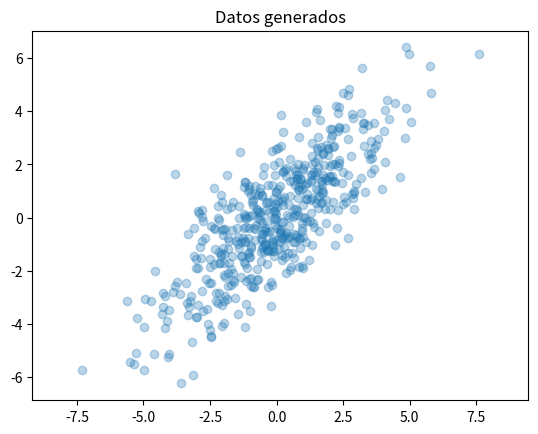
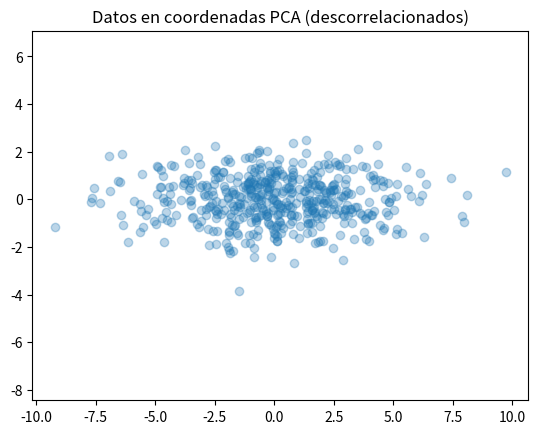
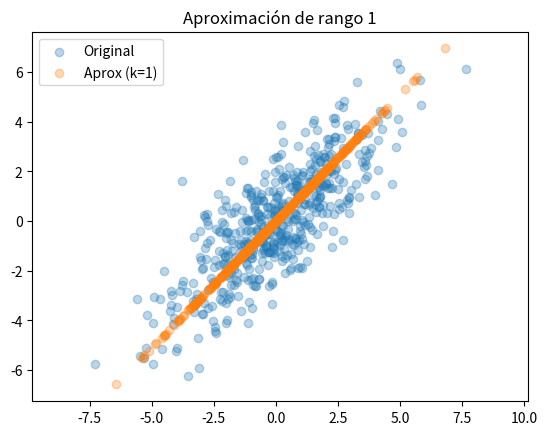
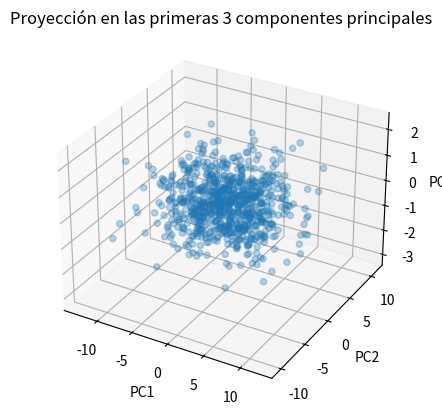
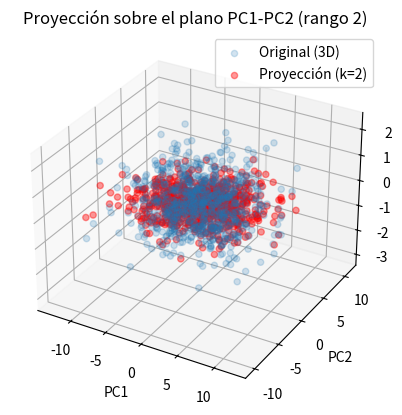

Write Python code to recreate these figures, in order.
"""
TUTORIAL: PCA desde cero con SVD
Proceso:
En R^2
- Generar datos gaussianos con covarianza conocida (oculta)
- Aplicar PCA usando SVD a partir de la muestra para descubrirla

Luego generar datos en mayor dimensión que son "esencialmente dos-dimensionales"
Buscar las mejores 3 dimensiones y en ese espacio ver la proyección de rango 2.
Entender PCA y ganar algo de intuición sobre el Teorema de Echart-Young
"""

import numpy as np
import matplotlib.pyplot as plt

# -------------------------------
# 1. Generación de datos
# -------------------------------

np.random.seed(42)

n = 500   # número de muestras
p = 2     # dimensión

# Definimos autovalores (varianzas principales)
lambdas = np.array([9.0, 1.0])  # varianza grande en una dirección, pequeña en otra

# Definimos una rotación (para "esconder" la estructura, teniendo datos más realistas)
theta = np.pi / 4  # 45 grados
R = np.array([
    [np.cos(theta), -np.sin(theta)],
    [np.sin(theta),  np.cos(theta)]
])

# Construimos la covarianza que queremos tenga nuestra muestra:
Sigma = R @ np.diag(lambdas) @ R.T
print("Covarianza verdadera:\n", Sigma)

# Generamos datos gaussianos con la covarianza que queriamos
X = np.random.multivariate_normal(mean=[0, 0], cov=Sigma, size=n)
#Idea: Cada fila de X representa una medicion independientes de dos cantidades.
# --------------------------------------------
# 2. Visualización inicial de nuestros datos
# -------------------------------------------

plt.figure()
plt.scatter(X[:, 0], X[:, 1], alpha=0.3)
plt.title("Datos generados")
plt.axis("equal")
plt.show()

#Estos son los datos iniciales con los que cuenta alguen experimental.
#El mecanismo de generación de datos es desconocido y queremos descubrirlo.

# -------------------------------
# 3. Centrado de los datos
# -------------------------------

# PCA requiere datos centrados
X_centered = X - X.mean(axis=0)

# -------------------------------
# 4. PCA:
# -------------------------------

# Descomposición SVD
# X = U S V^T
U, S, Vt = np.linalg.svd(X_centered, full_matrices=False)

# Componentes principales (direcciones)
V = Vt.T

# -------------------------------
# 4. Proyección de los datos
# -------------------------------

# Coordenadas en la base PCA
Z = X_centered @ V

plt.figure()
plt.scatter(Z[:, 0], Z[:, 1], alpha=0.3)
plt.title("Datos en coordenadas PCA (descorrelacionados)")
plt.axis("equal")
plt.show()

# -------------------------------
# 8. Reconstrucción con k componentes
# -------------------------------

k = 1  # usamos solo la primera componente

Z_k = Z[:, :k]
V_k = V[:, :k]

X_approx = Z_k @ V_k.T

plt.figure()
plt.scatter(X_centered[:, 0], X_centered[:, 1], alpha=0.3, label="Original")
plt.scatter(X_approx[:, 0], X_approx[:, 1], alpha=0.3, label="Aprox (k=1)")
plt.legend()
plt.axis("equal")
plt.title("Aproximación de rango 1")
plt.show()

#PARTE 2: Datos en dimension mayor

import numpy as np
import matplotlib.pyplot as plt

# -------------------------------
# 1. Datos en alta dimensión
# -------------------------------

np.random.seed(42)

n = 800   # muestras
p = 10    # dimensión alta

# Solo dos direcciones con varianza grande
lambdas = np.array([16.0, 9.0] + [0.5]*(p-2))

# Rotación aleatoria (matriz ortogonal)
Q, _ = np.linalg.qr(np.random.randn(p, p))

Sigma = Q @ np.diag(lambdas) @ Q.T

print("Dimensión:", p)
print("Autovalores verdaderos:", lambdas)

# Generación de datos
X = np.random.multivariate_normal(mean=np.zeros(p), cov=Sigma, size=n)

# -------------------------------
# 2. Centrado
# -------------------------------

X_centered = X - X.mean(axis=0)

# -------------------------------
# 3. PCA via SVD
# -------------------------------

U, S, Vt = np.linalg.svd(X_centered, full_matrices=False)
V = Vt.T

# Varianza explicada
explained_variance_ratio = (S**2) / np.sum(S**2)
print("Varianza explicada (primeras 5):", explained_variance_ratio[:5])

# -------------------------------
# 4. Proyección
# -------------------------------

Z = X_centered @ V

# -------------------------------
# 5. Visualización 3D (primeras 3 PCs)
# -------------------------------

from mpl_toolkits.mplot3d import Axes3D

fig = plt.figure()
ax = fig.add_subplot(111, projection='3d')

ax.scatter(Z[:, 0], Z[:, 1], Z[:, 2], alpha=0.3)

ax.set_title("Proyección en las primeras 3 componentes principales")
ax.set_xlabel("PC1")
ax.set_ylabel("PC2")
ax.set_zlabel("PC3")

plt.show()


# -------------------------------
# 6. Reconstrucción con k=2
# -------------------------------

k = 2

Z_k = Z[:, :k]
V_k = V[:, :k]

X_approx = Z_k @ V_k.T

# Error de reconstrucción
error = np.linalg.norm(X_centered - X_approx) / np.linalg.norm(X_centered)
print("Error relativo (k=2):", error)

# ------------------------------------------------
# Visualización de las componentes principales
# -----------------------------------------------

fig = plt.figure()
ax = fig.add_subplot(111, projection='3d')

# Original points in PCA coordinates
x = Z[:, 0]
y = Z[:, 1]
z = Z[:, 2]

ax.scatter(x, y, z, alpha=0.2, label="Original (3D)")

# Projection onto first 2 PCs (set PC3 = 0)
z_proj = np.zeros_like(z)

ax.scatter(x, y, z_proj, alpha=0.4, label="Proyección (k=2)", color='red')

# Optional: draw vertical projection lines (nice but can be heavy)
for i in range(0, len(x), 20):  # subsample to avoid clutter
    ax.plot([x[i], x[i]], [y[i], y[i]], [z[i], 0], color='gray', alpha=0.2)

ax.set_title("Proyección sobre el plano PC1-PC2 (rango 2)")
ax.set_xlabel("PC1")
ax.set_ylabel("PC2")
ax.set_zlabel("PC3")

ax.legend()
plt.show()

# Por el Teorema de Eckart-Young la aproximación de rango 2 que estamos visualizando 
# es la mejor posible (oara una cierta norma).
